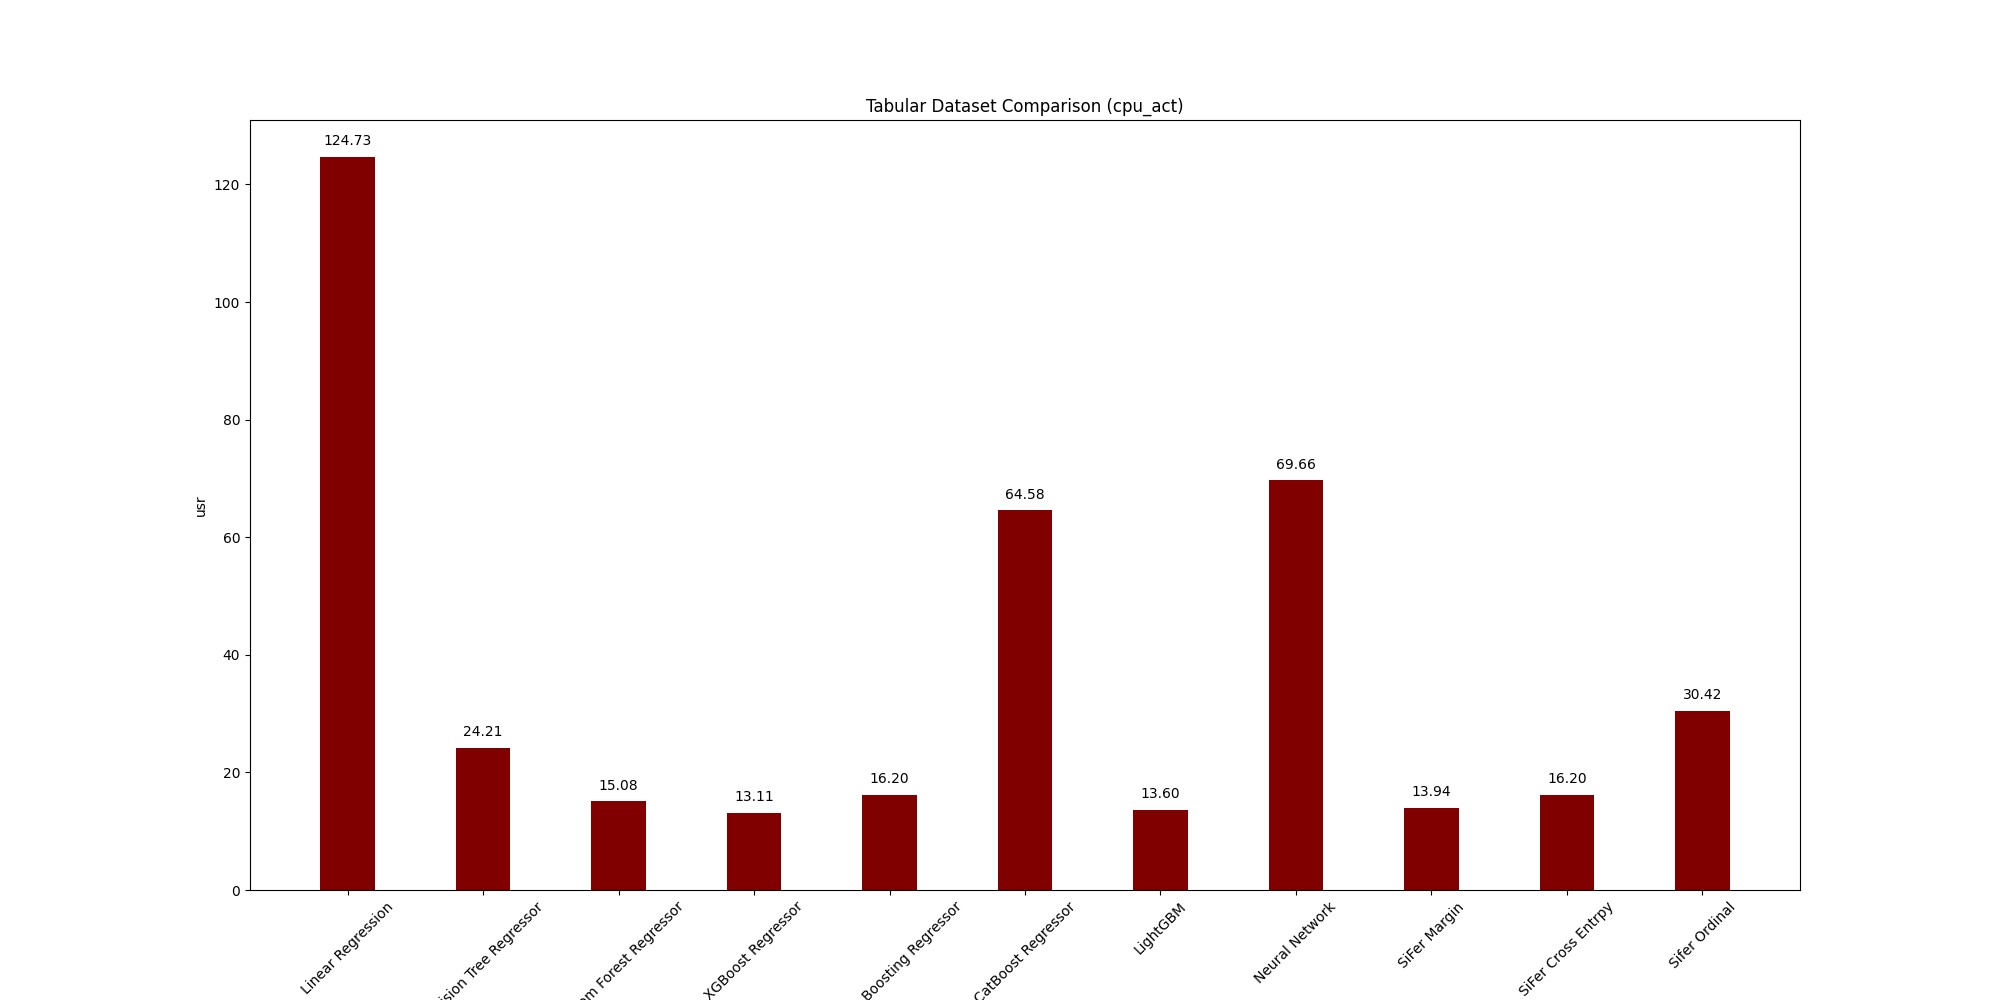

The data file committed next to this chart (first rows):
, usr
Linear Regression, 124.7
Decision Tree Regressor, 24.21
Random Forest Regressor, 15.08
XGBoost Regressor, 13.11
Gradient Boosting Regressor, 16.2
CatBoost Regressor, 64.58
LightGBM, 13.6
Neural Network, 69.66
SiFer Margin, 13.94
SiFer Cross Entrpy, 16.2
Sifer Ordinal, 30.42
